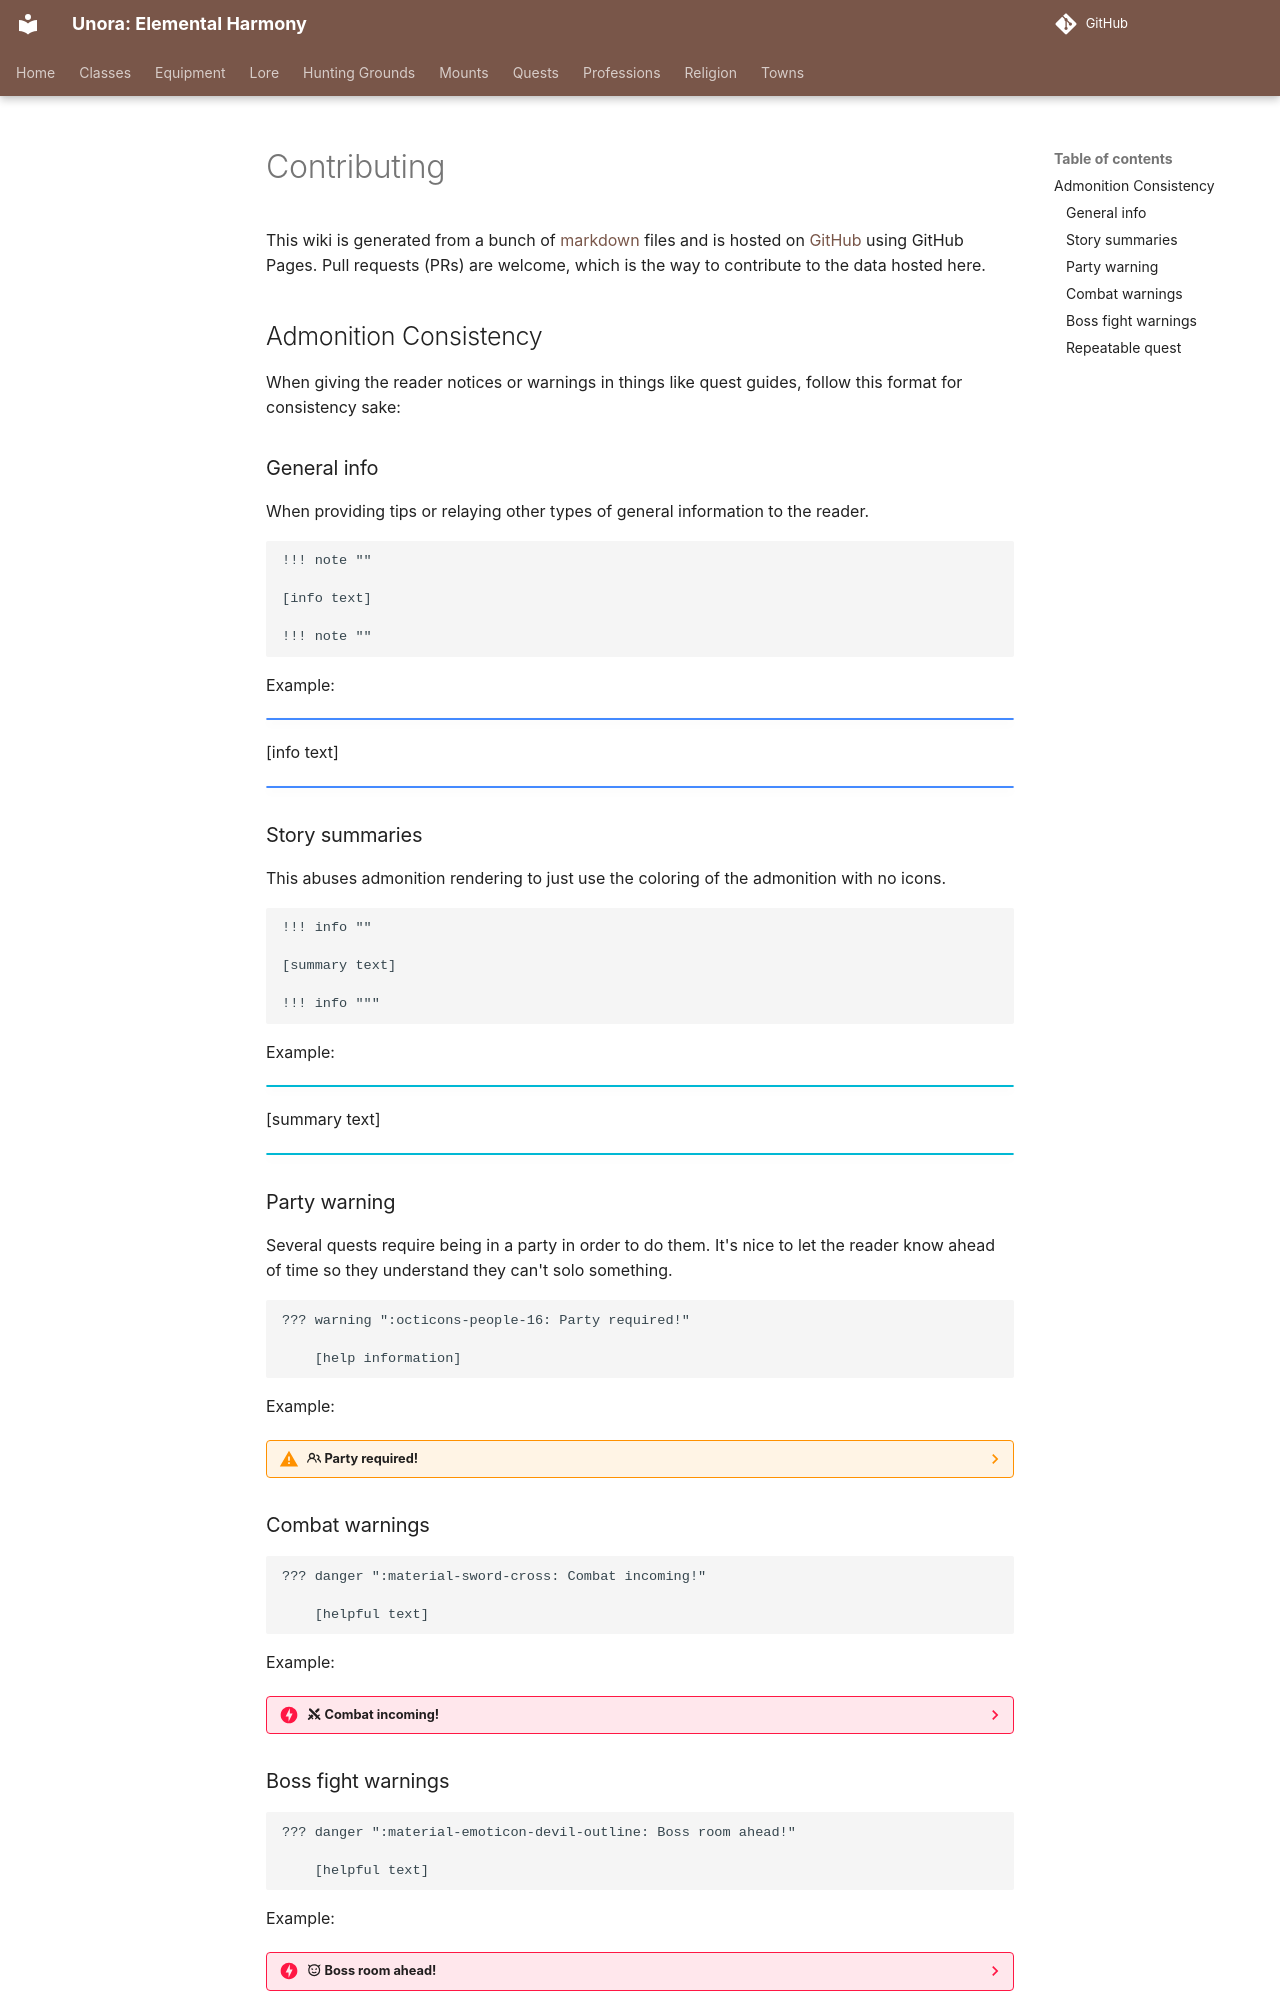

repository: unora-project/unora-project.github.io · page: contributing/index.html · generator: mkdocs

# Contributing

This wiki is generated from a bunch of [markdown](https://www.markdownguide.org/) files and is hosted on [GitHub](https://github.com/unora-project/unora-project.github.io) using GitHub Pages. Pull requests (PRs) are welcome, which is the way to contribute to the data hosted here.

## Admonition Consistency

When giving the reader notices or warnings in things like quest guides, follow this format for consistency sake:

### General info

When providing tips or relaying other types of general information to the reader.

```
!!! note ""

[info text]

!!! note ""
```

Example:

!!! note ""

[info text]

!!! note ""

### Story summaries

This abuses admonition rendering to just use the coloring of the admonition with no icons.

```
!!! info ""

[summary text]

!!! info """
```

Example:

!!! info ""

[summary text]

!!! info ""

### Party warning

Several quests require being in a party in order to do them. It's nice to let the reader know ahead of time so they understand they can't solo something.

```
??? warning ":octicons-people-16: Party required!"

    [help information]
```

Example:

??? warning ":octicons-people-16: Party required!"

    [help information]

### Combat warnings

```
??? danger ":material-sword-cross: Combat incoming!"

    [helpful text]
```

Example:

??? danger ":material-sword-cross: Combat incoming!"

    [helpful text]
